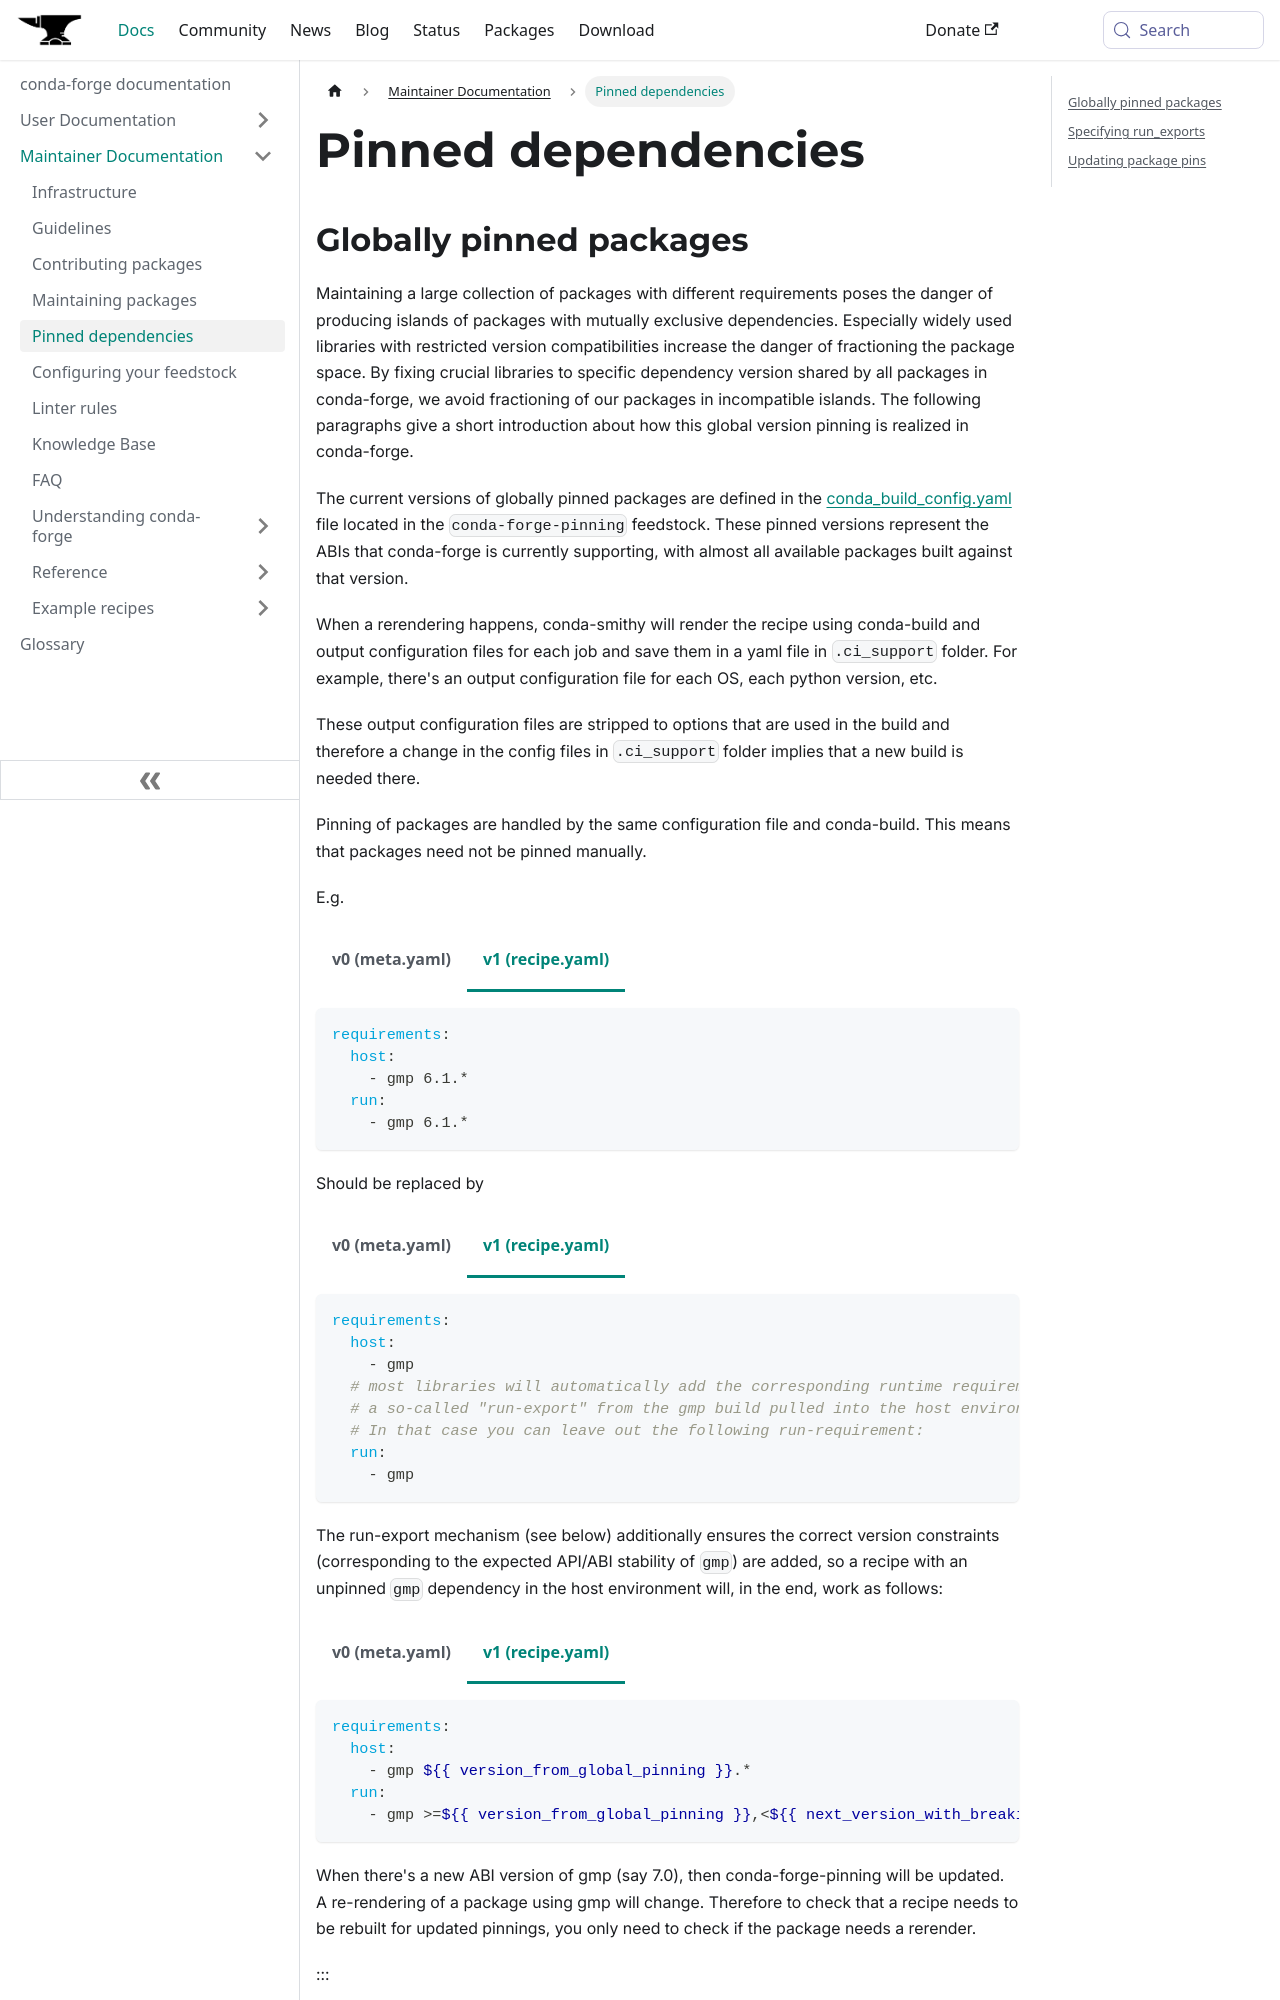

repository: conda-forge/conda-forge.github.io · page: docs/maintainer/pinning_deps/index.html · generator: docusaurus

---
title: 'Pinned dependencies'
---

<a id="pinned-deps"></a>

<a id="pinned-dependencies"></a>

# Pinned dependencies

<a id="globally-pinned-packages"></a>

<a id="id1"></a>

## Globally pinned packages

Maintaining a large collection of packages with different requirements poses the danger of producing islands of packages with mutually exclusive dependencies.
Especially widely used libraries with restricted version compatibilities increase the danger of fractioning the package space.
By fixing crucial libraries to specific dependency version shared by all packages in conda-forge, we avoid fractioning of our packages in incompatible islands.
The following paragraphs give a short introduction about how this global version pinning is realized in conda-forge.

The current versions of globally pinned packages are defined in the [conda_build_config.yaml](https://github.com/conda-forge/conda-forge-pinning-feedstock/blob/main/recipe/conda_build_config.yaml)
file located in the `conda-forge-pinning` feedstock.
These pinned versions represent the ABIs that conda-forge is currently supporting, with almost all available packages built against that version.

When a rerendering happens, conda-smithy will render the recipe using conda-build and output configuration files for each job and save them in a yaml file in `.ci_support` folder. For example, there's an output configuration file for each OS, each python version, etc.

These output configuration files are stripped to options that are used in the build and therefore a change in the config files in `.ci_support` folder implies that a new build is needed there.

Pinning of packages are handled by the same configuration file and conda-build. This means that packages need not be pinned manually.

E.g.

```recipe
requirements:
  host:
    - gmp 6.1.*
  run:
    - gmp 6.1.*
```

Should be replaced by

```recipe
requirements:
  host:
    - gmp
  # most libraries will automatically add the corresponding runtime requirement using
  # a so-called "run-export" from the gmp build pulled into the host environment.
  # In that case you can leave out the following run-requirement:
  run:
    - gmp
```

The run-export mechanism (see below) additionally ensures the correct version constraints
(corresponding to the expected API/ABI stability of `gmp`) are added, so a recipe with an
unpinned `gmp` dependency in the host environment will, in the end, work as follows:

```recipe
requirements:
  host:
    - gmp {{ version_from_global_pinning }}.*
  run:
    - gmp >={{ version_from_global_pinning }},<{{ next_version_with_breaking_changes }}
```

When there's a new ABI version of gmp (say 7.0), then conda-forge-pinning will be updated. A re-rendering of a package using gmp will change. Therefore to check that a recipe needs to be rebuilt for updated pinnings, you only need to check if the package needs a rerender.

:::
